The GitHub repository Jarrett-Blair/Intro-to-CV-for-Ecologists contains a labelled image folder "Images" with 25 categories: Brachinus alternans, Brachinus cyanochroaticus, Calathus advena, Carabus maeander maeander, Carabus nemoralis nemoralis, Chlaenius aestivus, Cicindela punctulata, Cyclotrachelus furtivus, Cyclotrachelus torvus, Discoderus parallelus, Discoderus robustus, Euryderus grossus, Pasimachus californicus, Pasimachus elongatus, Pasimachus strenuus, Pasimachus subsulcatus, Patrobus lecontei, Poecilus lucublandus, Pterostichus corvinus, Pterostichus melanarius melanarius, Pterostichus novus, Pterostichus stygicus, Scarites subterraneus, Selenophorus planipennis, Synuchus impunctatus. Examples follow, each with its label.

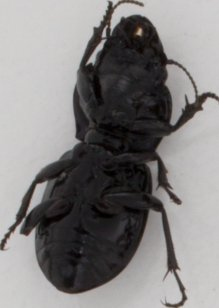
Label: Pasimachus elongatus

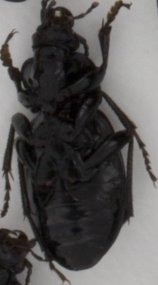
Label: Carabus nemoralis nemoralis

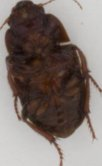
Label: Euryderus grossus

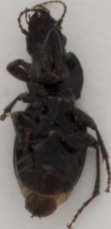
Label: Cyclotrachelus furtivus

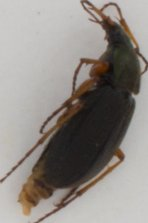
Label: Chlaenius aestivus

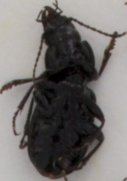
Label: Pterostichus melanarius melanarius
